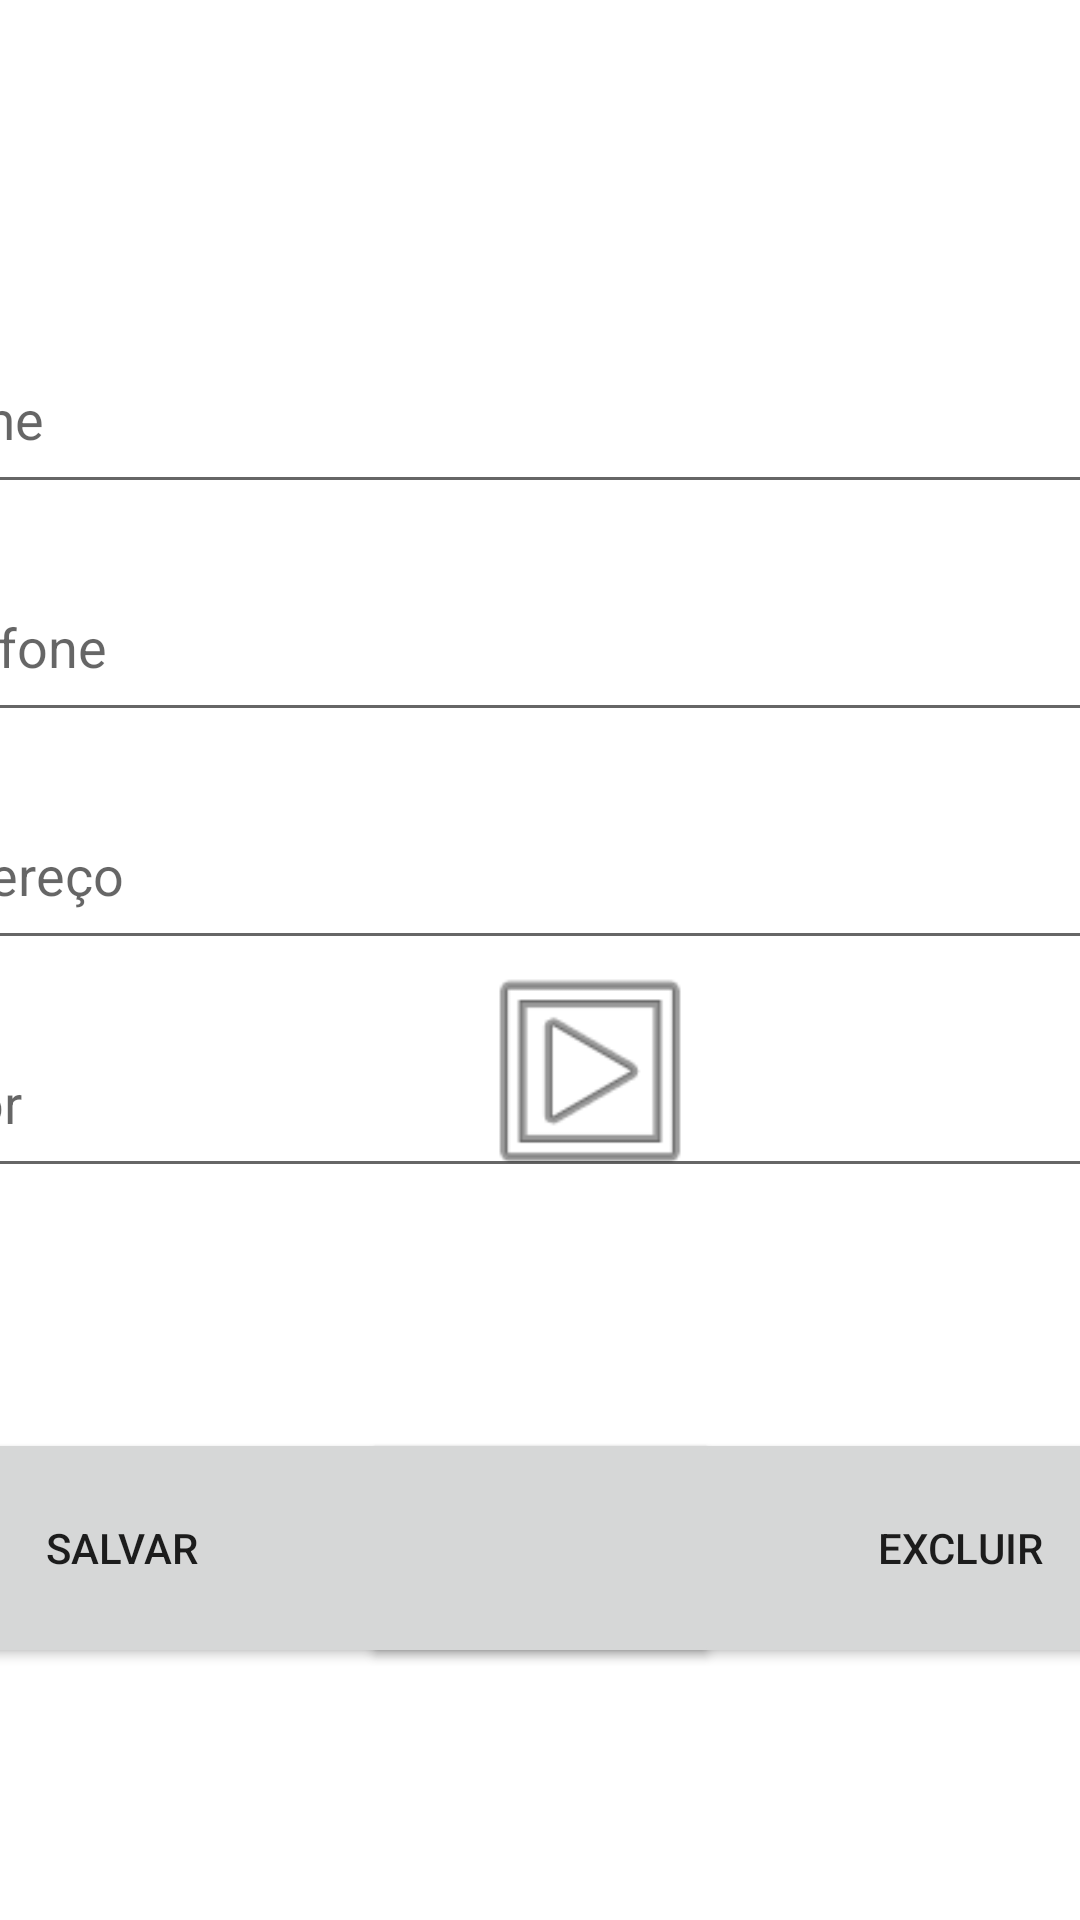

Here is an Android app screen rendered from its layout file. Give the layout XML and the strings, colors and styles it references.
<!-- AndroidManifest.xml: application theme Theme.AppCorretor -->
<!-- res/layout/activity_adc_casa.xml -->
<?xml version="1.0" encoding="utf-8"?>
<androidx.constraintlayout.widget.ConstraintLayout xmlns:android="http://schemas.android.com/apk/res/android"
    xmlns:app="http://schemas.android.com/apk/res-auto"
    xmlns:tools="http://schemas.android.com/tools"
    android:layout_width="match_parent"
    android:layout_height="match_parent"
    tools:context=".AdcCasa">

    <Button
        android:id="@+id/btnExcluir"
        android:layout_width="400dp"
        android:layout_height="80dp"
        android:layout_marginStart="120dp"
        android:layout_marginTop="80dp"
        android:layout_weight="1"
        android:text="Excluir"
        app:layout_constraintStart_toStartOf="parent"
        app:layout_constraintTop_toBottomOf="@+id/valorCasa" />

    <Button
        android:id="@+id/btnAdicionar"
        android:layout_width="400dp"
        android:layout_height="80dp"
        android:layout_marginTop="80dp"
        android:layout_marginEnd="120dp"
        android:layout_weight="1"
        android:text="Salvar"
        app:layout_constraintEnd_toEndOf="parent"
        app:layout_constraintTop_toBottomOf="@+id/valorCasa" />

    <EditText
        android:id="@+id/valorCasa"
        android:layout_width="600dp"
        android:layout_height="60dp"
        android:layout_marginTop="336dp"
        android:ems="10"
        android:hint="Valor"
        android:inputType="number"
        android:selectAllOnFocus="true"
        app:layout_constraintEnd_toEndOf="parent"
        app:layout_constraintHorizontal_bias="0.161"
        app:layout_constraintStart_toStartOf="parent"
        app:layout_constraintTop_toTopOf="parent" />

    <EditText
        android:id="@+id/enderecoCasa"
        android:layout_width="600dp"
        android:layout_height="60dp"
        android:layout_marginTop="260dp"
        android:ems="10"
        android:hint="Endereço"
        android:inputType="textPersonName"
        android:selectAllOnFocus="true"
        app:layout_constraintEnd_toEndOf="parent"
        app:layout_constraintHorizontal_bias="0.161"
        app:layout_constraintStart_toStartOf="parent"
        app:layout_constraintTop_toTopOf="parent" />

    <EditText
        android:id="@+id/idDono"
        android:layout_width="145dp"
        android:layout_height="60dp"
        android:layout_marginTop="32dp"
        android:autoText="false"
        android:editable="false"
        android:ems="10"
        android:inputType="number"
        android:visibility="invisible"
        app:layout_constraintEnd_toEndOf="parent"
        app:layout_constraintHorizontal_bias="0.095"
        app:layout_constraintStart_toStartOf="parent"
        app:layout_constraintTop_toTopOf="parent"
        tools:ignore="SpeakableTextPresentCheck" />

    <EditText
        android:id="@+id/telefoneDono"
        android:layout_width="600dp"
        android:layout_height="60dp"
        android:layout_marginTop="184dp"
        android:ems="10"
        android:hint="Telefone"
        android:inputType="phone"
        android:selectAllOnFocus="true"
        app:layout_constraintEnd_toEndOf="parent"
        app:layout_constraintHorizontal_bias="0.161"
        app:layout_constraintStart_toStartOf="parent"
        app:layout_constraintTop_toTopOf="parent" />

    <EditText
        android:id="@+id/nomeDono"
        android:layout_width="600dp"
        android:layout_height="60dp"
        android:layout_marginTop="108dp"
        android:ems="10"
        android:hint="Nome"
        android:inputType="textPersonName"
        android:selectAllOnFocus="false"
        app:layout_constraintEnd_toEndOf="parent"
        app:layout_constraintHorizontal_bias="0.161"
        app:layout_constraintStart_toStartOf="parent"
        app:layout_constraintTop_toTopOf="parent" />

    <ImageView
        android:id="@+id/imageView"
        android:layout_width="80dp"
        android:layout_height="80dp"
        android:layout_marginTop="320dp"
        android:layout_marginEnd="120dp"
        app:layout_constraintEnd_toEndOf="parent"
        app:layout_constraintTop_toTopOf="parent"
        app:srcCompat="@android:drawable/ic_menu_slideshow" />

</androidx.constraintlayout.widget.ConstraintLayout>
<!-- resources referenced by this layout -->
<resources>
  <style name="Theme.AppCorretor" parent="Theme.MaterialComponents.DayNight.DarkActionBar">
          
          <item name="colorPrimary">@color/purple_500</item>
          <item name="colorPrimaryVariant">@color/purple_700</item>
          <item name="colorOnPrimary">@color/white</item>
          
          <item name="colorSecondary">@color/teal_200</item>
          <item name="colorSecondaryVariant">@color/teal_700</item>
          <item name="colorOnSecondary">@color/black</item>
          
          <item name="android:statusBarColor" tools:targetApi="l">?attr/colorPrimaryVariant</item>
          
      </style>
  <color name="purple_500">#601010</color>
  <color name="purple_700">#601010</color>
  <color name="white">#FFFFFFFF</color>
  <color name="teal_200">#FF03DAC5</color>
  <color name="teal_700">#FF018786</color>
  <color name="black">#FFFFFF</color>
</resources>
